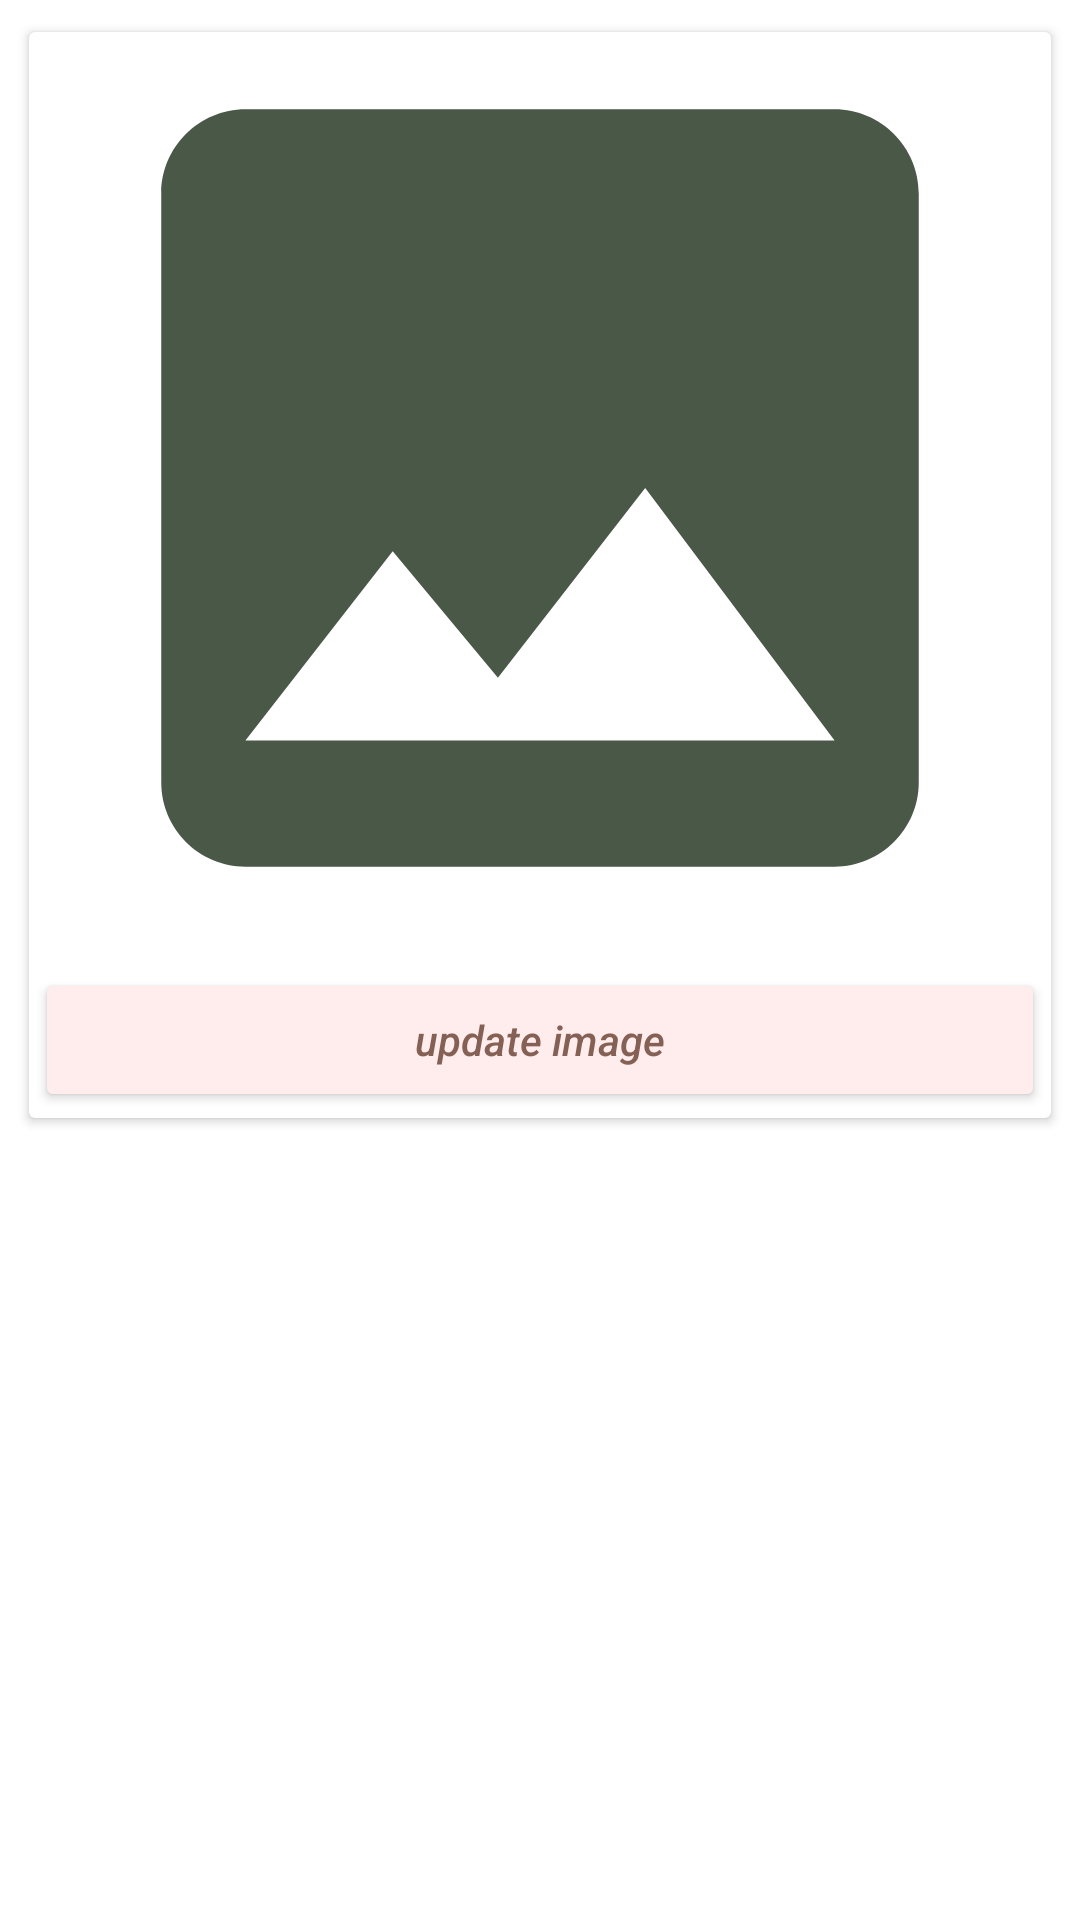

Android layout source for this screen:
<!-- AndroidManifest.xml: application theme Theme.MarketCM -->
<!-- res/layout/view_update_product_image.xml -->
<?xml version="1.0" encoding="utf-8"?>
<LinearLayout xmlns:android="http://schemas.android.com/apk/res/android"
    xmlns:app="http://schemas.android.com/apk/res-auto"
    android:layout_width="match_parent"
    android:layout_height="wrap_content"
    android:padding="5dp"
    android:orientation="vertical">

    <androidx.cardview.widget.CardView
        android:layout_width="match_parent"
        android:layout_height="wrap_content"
        app:cardUseCompatPadding="true"
        app:contentPadding="2dp"
        android:layout_margin="2dp">

        <LinearLayout
            android:layout_width="match_parent"
            android:layout_height="match_parent"
            android:orientation="vertical">

            <ImageView
                android:id="@+id/imgUpdateProduct"
                android:layout_width="match_parent"
                android:layout_height="300dp"
                android:scaleType="centerCrop"
                android:src="@drawable/ic_insert_photo" />

            <androidx.appcompat.widget.AppCompatButton
                android:id="@+id/btnUpdateImage"
                style="@style/Widget.AppCompat.Button.Small"
                android:layout_width="match_parent"
                android:layout_height="wrap_content"
                android:layout_marginTop="10dp"
                android:backgroundTint="@color/diff_del_background"
                android:text="@string/update_image"
                android:textAllCaps="false"
                android:textColor="#856155"
                android:textStyle="italic" />

        </LinearLayout>

    </androidx.cardview.widget.CardView>

    <TextView
        android:id="@+id/tvFileDescription"
        android:layout_width="wrap_content"
        android:layout_height="wrap_content"
        android:layout_margin="5dp"
        android:textStyle="italic|bold"
        android:padding="10dp"
        style="@style/TextAppearance.Material3.BodySmall"
        android:text="@string/file_size_description"
        />

</LinearLayout>
<!-- resources referenced by this layout -->
<resources>
  <color name="diff_del_background">#ffffecec</color>
  <!-- drawable ic_insert_photo (drawable) -->
  <vector android:height="24dp" android:tint="#495847"
      android:viewportHeight="24" android:viewportWidth="24"
      android:width="24dp" xmlns:android="http://schemas.android.com/apk/res/android">
      <path android:fillColor="@android:color/white" android:pathData="M21,19V5c0,-1.1 -0.9,-2 -2,-2H5c-1.1,0 -2,0.9 -2,2v14c0,1.1 0.9,2 2,2h14c1.1,0 2,-0.9 2,-2zM8.5,13.5l2.5,3.01L14.5,12l4.5,6H5l3.5,-4.5z"/>
  </vector>
  <string name="file_size_description" />
  <string name="update_image">update image</string>
  <style name="Theme.MarketCM" parent="Theme.MaterialComponents.DayNight.NoActionBar">
          
          <item name="colorPrimary">@color/abc_search_url_text_normal</item>
          <item name="colorPrimaryVariant">@color/abc_search_url_text_normal</item>
          <item name="colorOnPrimary">@color/white</item>
          <item name="colorError">@color/errorColor</item>
          <item name="colorOnPrimarySurface">@color/textBlack</item>
          <item name="android:colorError">@color/errorColor</item>
  
          
          <item name="colorSecondary">@color/teal_200</item>
          <item name="colorSecondaryVariant">@color/teal_700</item>
          <item name="colorOnSecondary">@color/black</item>
  
  
          
          <item name="android:statusBarColor">@android:color/darker_gray</item>
  
      </style>
  <color name="abc_search_url_text_normal">#ff7fa87f</color>
  <color name="white">#FFFFFFFF</color>
  <color name="textBlack">#ff222323</color>
  <color name="teal_200">#FF03DAC5</color>
  <color name="teal_700">#FF018786</color>
  <color name="black">#FF000000</color>
</resources>
